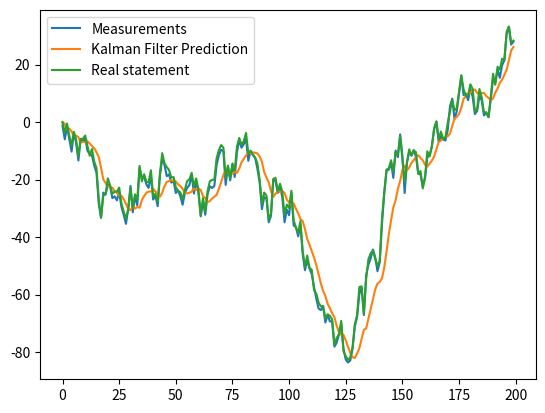

Here is the Python script that generated this plot:
import numpy as np


class KalmanFilter(object):
    def __init__(self, F=None, B=None, H=None, Q=None, R=None, P=None, x0=None):
        if (F is None or H is None):
            raise ValueError("Set proper system dynamics.")

        self.n = F.shape[1]
        self.m = H.shape[1]

        self.F = F
        self.H = H
        self.B = 0 if B is None else B
        self.Q = np.eye(self.n) if Q is None else Q
        self.R = np.eye(self.n) if R is None else R
        self.P = np.eye(self.n) if P is None else P
        self.x = np.zeros((self.n, 1)) if x0 is None else x0

    def predict(self, u=0):
        self.x = np.dot(self.F, self.x) + np.dot(self.B, u)
        self.P = np.dot(np.dot(self.F, self.P), self.F.T) + self.Q
        return self.x

    def update(self, z):
        y = z - np.dot(self.H, self.x)
        S = self.R + np.dot(self.H, np.dot(self.P, self.H.T))
        K = np.dot(np.dot(self.P, self.H.T), np.linalg.inv(S))
        self.x = self.x + np.dot(K, y)
        I = np.eye(self.n)
        self.P = np.dot(I - np.dot(K, self.H), self.P)


def example():
    dt = 1.0 / 60
    F = np.array([[1, dt, 0], [0, 1, dt], [0, 0, 1]])
    H = np.array([1, 0, 0]).reshape(1, 3)
    Q = np.array([[0.05, 0.05, 0.0], [0.05, 0.05, 0.0], [0.0, 0.0, 0.0]])
    R = np.array([1]).reshape(1, 1)

    itr = 200

    def f(x):
        return np.dot(F, x) + np.random.normal(0, 5, 3)

    real_state = []
    x = np.array([0, 0, 0])

    for i in range(itr):
        real_state.append(x[0])
        x = f(x)

    measurements = [x - 1 + np.random.normal(0, 1) for x in real_state]

    kf = KalmanFilter(F=F, H=H, Q=Q, R=R)
    predictions = []
    for z in measurements:
        predictions.append(kf.predict()[0])
        kf.update(z)

    import matplotlib.pyplot as plt
    plt.plot(range(len(measurements)), measurements, label='Measurements')
    plt.plot(range(len(predictions)), np.array(predictions), label='Kalman Filter Prediction')
    plt.plot(range(len(real_state)), real_state, label='Real statement')
    plt.legend()
    plt.show()


if __name__ == '__main__':
    example()